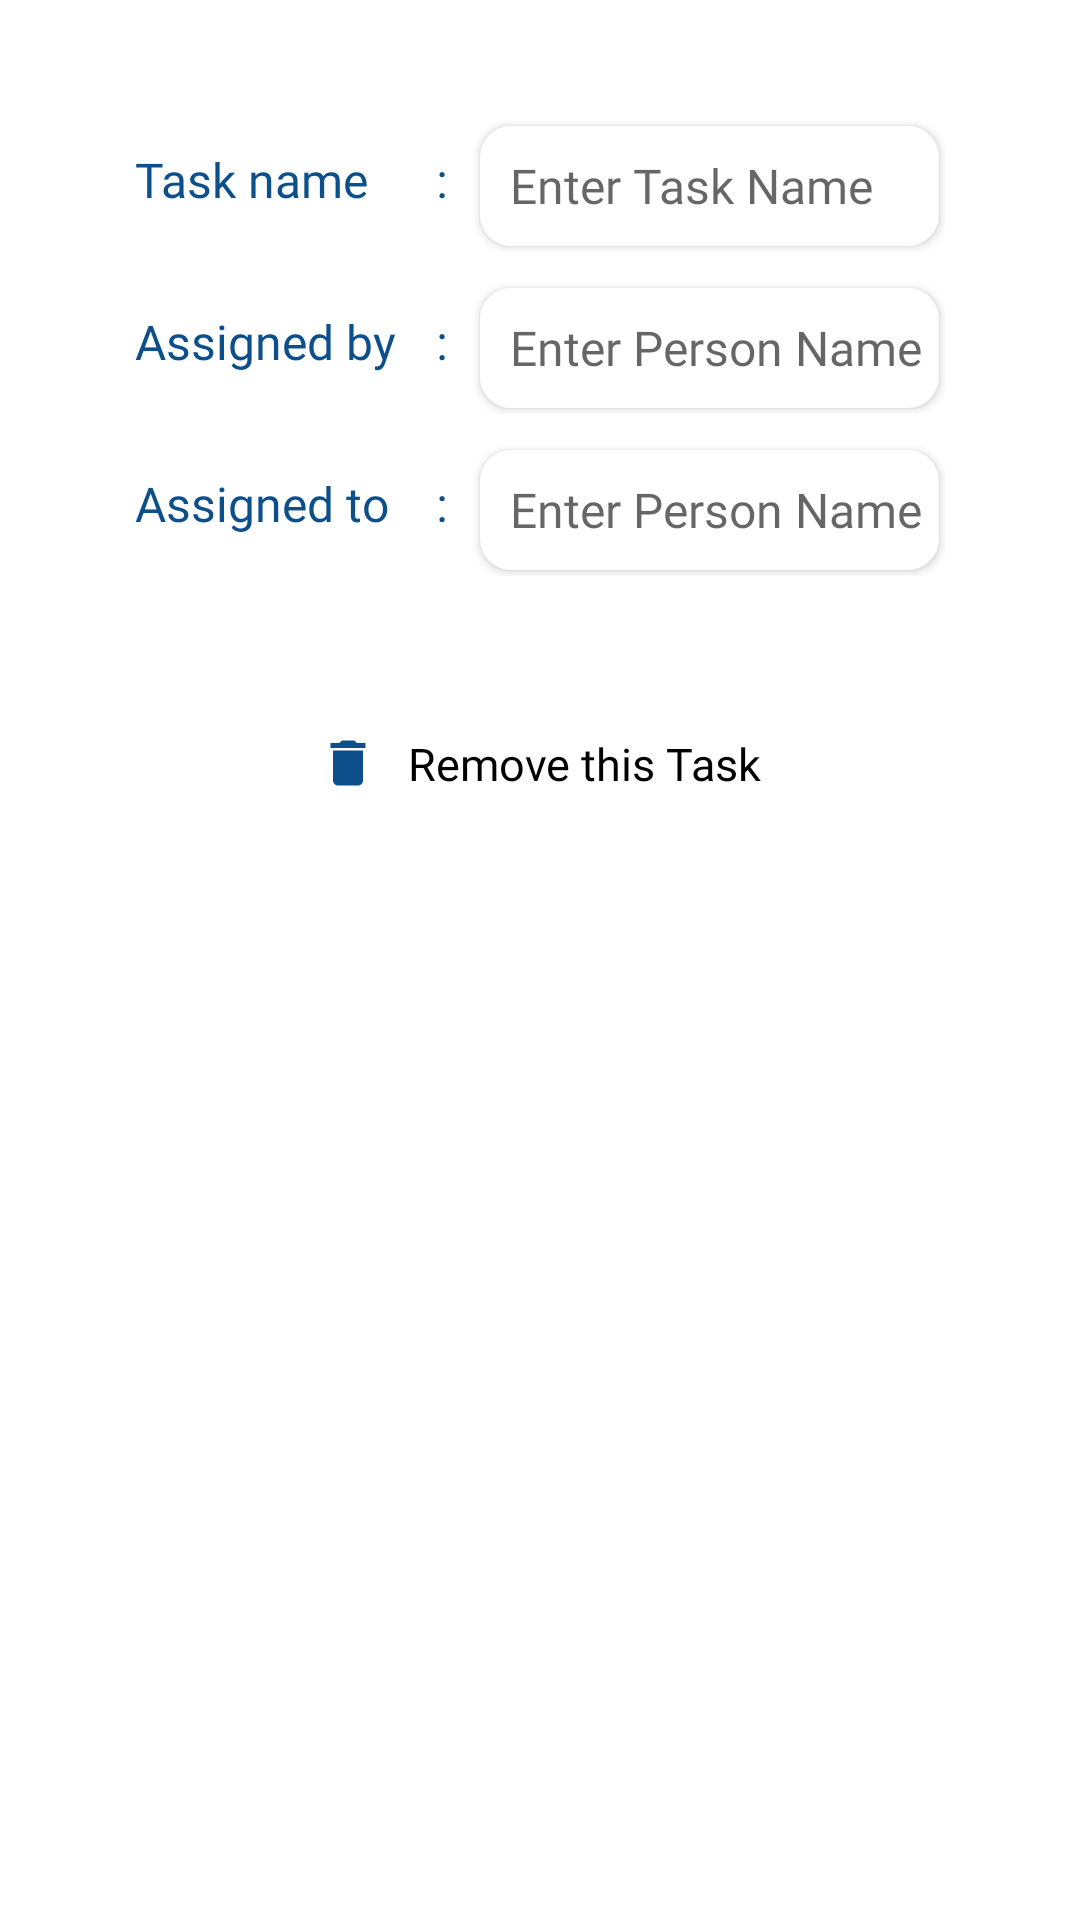

Write the Android layout XML for this screen, with the resource values it uses.
<!-- AndroidManifest.xml: application theme Theme.Online_Attendance_IndtechSoft -->
<!-- res/layout/task_assign_recycle.xml -->
<?xml version="1.0" encoding="utf-8"?>

<LinearLayout xmlns:android="http://schemas.android.com/apk/res/android"
    android:layout_width="match_parent"
    android:layout_height="wrap_content"
    android:background="@color/white"
    android:orientation="vertical">


    <LinearLayout
        android:id="@+id/linear"
        android:layout_width="match_parent"
        android:layout_height="wrap_content"
        android:layout_marginStart="25dp"
        android:layout_marginEnd="25dp"
        android:layout_marginBottom="20dp"
        android:layout_marginTop="30dp"
        android:background="@drawable/grey_bg"
        android:elevation="3dp"
        android:orientation="vertical"
        android:paddingBottom="20dp">




        <LinearLayout
            android:layout_width="match_parent"
            android:layout_height="wrap_content"
            android:layout_marginStart="20dp"
            android:layout_marginTop="10dp"
            android:layout_marginEnd="20dp"
            android:orientation="horizontal">


            <androidx.appcompat.widget.AppCompatTextView
                android:layout_width="100dp"
                android:layout_height="wrap_content"
                android:fontFamily="@font/nunito_semibold"
                android:text="Task name"
                android:textColor="@color/purple_200"
                android:textSize="16dp" />

            <androidx.appcompat.widget.AppCompatTextView
                android:layout_width="5dp"
                android:layout_height="wrap_content"
                android:fontFamily="@font/nunito_semibold"
                android:gravity="center"
                android:text=":"
                android:textColor="@color/purple_200"
                android:textSize="16dp" />

            <EditText
                android:id="@+id/task_name"
                android:layout_width="match_parent"
                android:layout_height="40dp"
                android:layout_marginStart="10dp"
                android:layout_marginBottom="2dp"
                android:layout_marginTop="2dp"
                android:layout_marginEnd="2dp"
                android:paddingStart="10dp"
                android:singleLine="true"
                android:elevation="2dp"
                android:fontFamily="@font/nunito_semibold"
                android:background="@drawable/white_bg"
                android:hint="Enter Task Name"
                android:textColor="@color/black"
                android:textSize="16dp" />
        </LinearLayout>

        <LinearLayout
            android:layout_width="match_parent"
            android:layout_height="wrap_content"
            android:layout_marginStart="20dp"
            android:layout_marginTop="10dp"
            android:layout_marginEnd="20dp"
            android:orientation="horizontal">


            <androidx.appcompat.widget.AppCompatTextView
                android:layout_width="100dp"
                android:layout_height="wrap_content"
                android:fontFamily="@font/nunito_semibold"
                android:text="Assigned by"
                android:textColor="@color/purple_200"
                android:textSize="16dp" />

            <androidx.appcompat.widget.AppCompatTextView
                android:layout_width="5dp"
                android:layout_height="wrap_content"
                android:fontFamily="@font/nunito_semibold"
                android:gravity="center"
                android:text=":"
                android:textColor="@color/purple_200"
                android:textSize="16dp" />
            <EditText
                android:id="@+id/task_assigned_by_person"
                android:layout_width="match_parent"
                android:layout_height="40dp"
                android:layout_marginStart="10dp"
                android:layout_marginBottom="2dp"
                android:layout_marginTop="2dp"
                android:layout_marginEnd="2dp"
                android:paddingStart="10dp"
                android:singleLine="true"
                android:elevation="2dp"
                android:fontFamily="@font/nunito_semibold"
                android:background="@drawable/white_bg"
                android:hint="Enter Person Name"
                android:textColor="@color/black"
                android:textSize="16dp" />
        </LinearLayout>

        <LinearLayout
            android:layout_width="match_parent"
            android:layout_height="wrap_content"
            android:layout_marginStart="20dp"
            android:layout_marginTop="10dp"
            android:layout_marginEnd="20dp"
            android:orientation="horizontal">


            <androidx.appcompat.widget.AppCompatTextView
                android:layout_width="100dp"
                android:layout_height="wrap_content"
                android:fontFamily="@font/nunito_semibold"
                android:text="Assigned to"
                android:textColor="@color/purple_200"
                android:textSize="16dp" />

            <androidx.appcompat.widget.AppCompatTextView
                android:layout_width="5dp"
                android:layout_height="wrap_content"
                android:fontFamily="@font/nunito_semibold"
                android:gravity="center"
                android:text=":"
                android:textColor="@color/purple_200"
                android:textSize="16dp" />
            <EditText
                android:id="@+id/task_assigned_to_person"
                android:layout_width="match_parent"
                android:layout_height="40dp"
                android:layout_marginStart="10dp"
                android:layout_marginBottom="2dp"
                android:layout_marginTop="2dp"
                android:layout_marginEnd="2dp"
                android:paddingStart="10dp"
                android:singleLine="true"
                android:elevation="2dp"
                android:fontFamily="@font/nunito_semibold"
                android:background="@drawable/white_bg"
                android:hint="Enter Person Name"
                android:textColor="@color/black"
                android:textSize="16dp" />
        </LinearLayout>



    </LinearLayout>


    <LinearLayout
        android:id="@+id/remove_lnr"
        android:layout_width="match_parent"
        android:layout_height="45dp"
        android:layout_marginStart="25dp"
        android:layout_marginBottom="5dp"
        android:layout_marginEnd="25dp"
        android:background="@drawable/grey_bg"
        android:elevation="3dp"
        android:gravity="center"
        android:orientation="horizontal">

        <androidx.appcompat.widget.AppCompatImageView
            android:layout_width="20dp"
            android:layout_height="20dp"
            android:layout_marginStart="10dp"
            android:src="@drawable/blue_delete" />

        <androidx.appcompat.widget.AppCompatTextView
            android:layout_width="wrap_content"
            android:layout_height="wrap_content"
            android:layout_marginStart="10dp"
            android:layout_marginEnd="10dp"
            android:fontFamily="@font/nunito_semibold"
            android:text="Remove this Task"
            android:textSize="15dp"
            android:textColor="@color/black" />

    </LinearLayout>


</LinearLayout>
<!-- resources referenced by this layout -->
<resources>
  <color name="black">#FF000000</color>
  <color name="purple_200">#0D4F8B</color>
  <color name="white">#FFFFFFFF</color>
  <!-- drawable blue_delete (drawable) -->
  <vector android:height="24dp" android:tint="#0D4F8B"
      android:viewportHeight="24" android:viewportWidth="24"
      android:width="24dp" xmlns:android="http://schemas.android.com/apk/res/android">
      <path android:fillColor="@android:color/white" android:pathData="M6,19c0,1.1 0.9,2 2,2h8c1.1,0 2,-0.9 2,-2V7H6v12zM19,4h-3.5l-1,-1h-5l-1,1H5v2h14V4z"/>
  </vector>
  <!-- drawable white_bg (drawable) -->
  <?xml version="1.0" encoding="utf-8"?>
  
  <shape xmlns:android="http://schemas.android.com/apk/res/android">
  
      <stroke android:width="1dp" android:color="@color/white"/>
      <corners android:radius="10dp"/>
      <solid android:color="@color/white"/>
  </shape>
  <style name="Theme.Online_Attendance_IndtechSoft" parent="Theme.MaterialComponents.DayNight.NoActionBar">
          
          <item name="colorPrimary">@color/purple_500</item>
          <item name="colorPrimaryVariant">@color/purple_700</item>
          <item name="colorOnPrimary">@color/white</item>
          
          <item name="colorSecondary">@color/teal_200</item>
          <item name="colorSecondaryVariant">@color/teal_700</item>
          <item name="colorOnSecondary">@color/black</item>
          
          <item name="android:statusBarColor" tools:targetApi="l">?attr/colorPrimaryVariant</item>
          
          <item name="android:forceDarkAllowed" tools:targetApi="q" tools:ignore="NewApi">false</item>
  
      </style>
  <color name="purple_500">#0D4F8B</color>
  <color name="purple_700">#0D4F8B</color>
  <color name="teal_200">#FF03DAC5</color>
  <color name="teal_700">#FF018786</color>
</resources>
